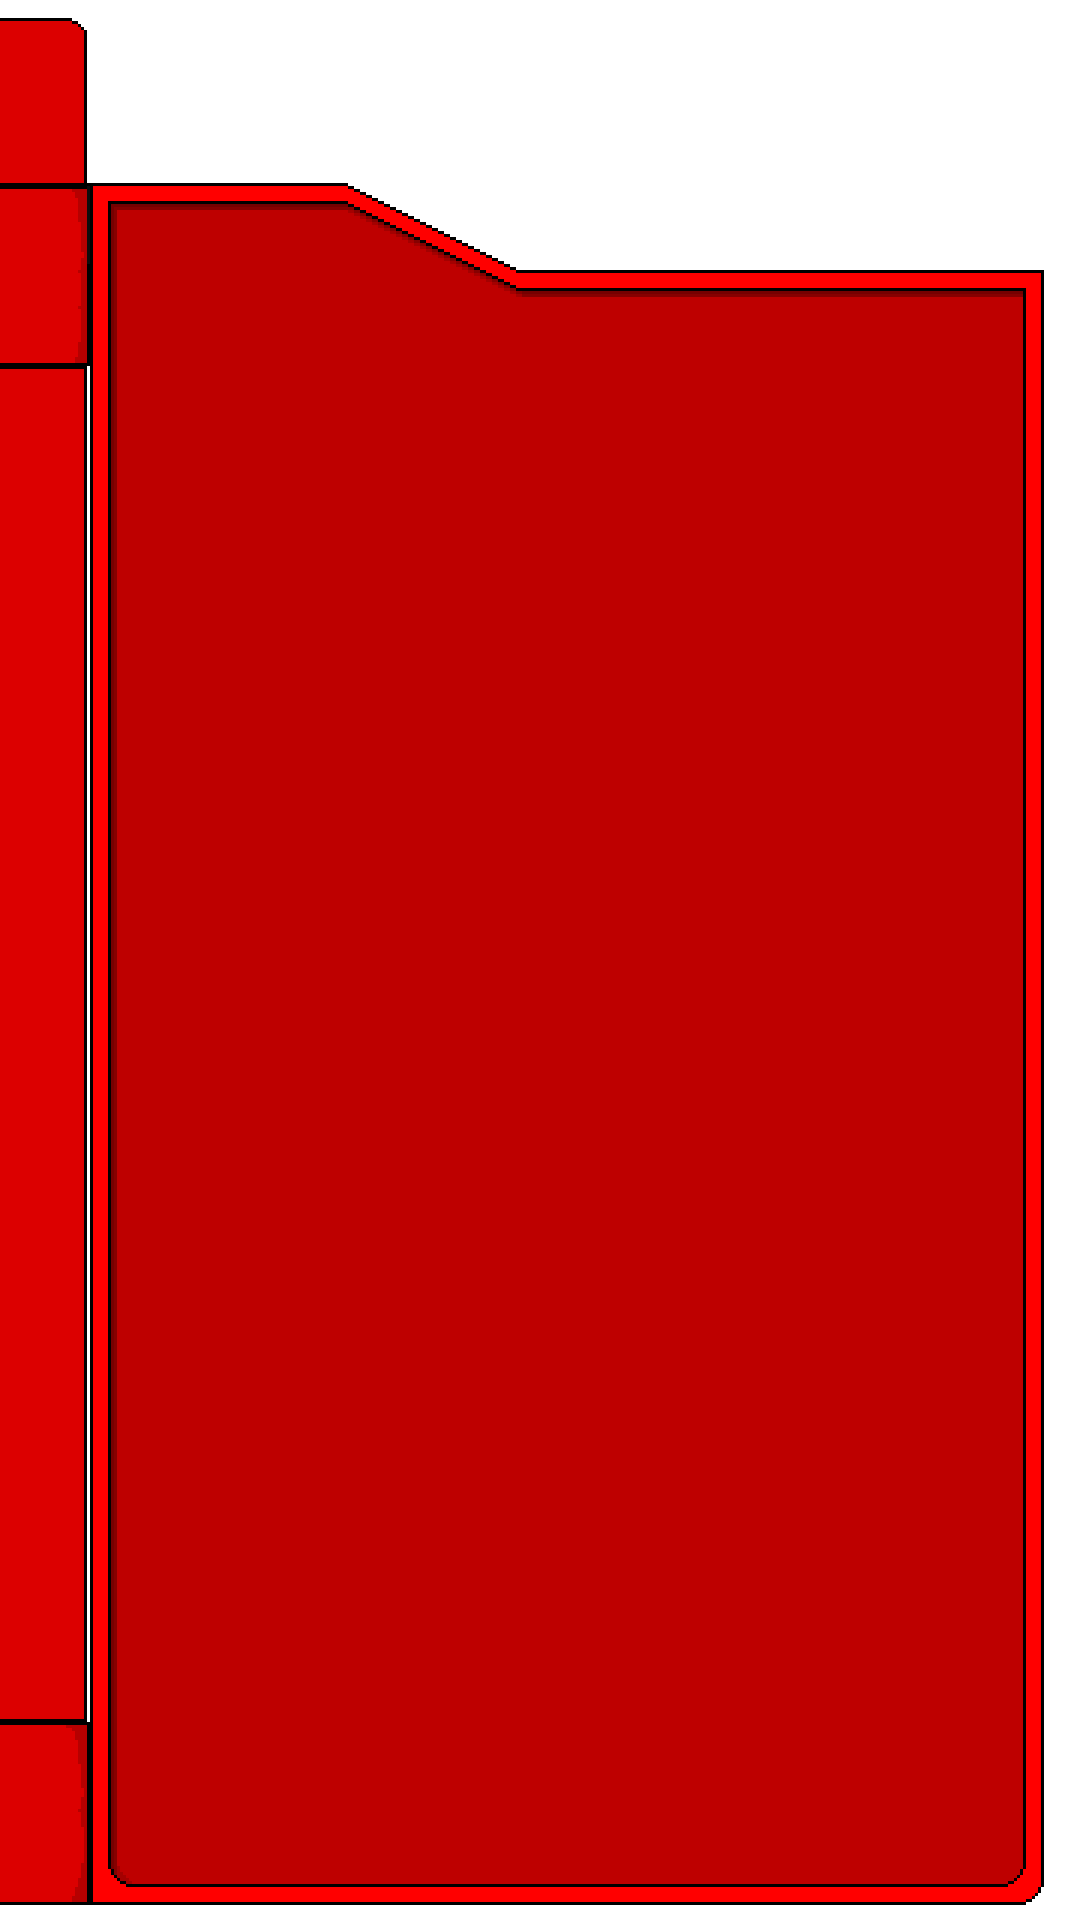

Produce the Android XML layout that renders to this screen, including the resource entries it uses.
<!-- AndroidManifest.xml: application theme Theme.PokemonDictionary -->
<!-- res/layout/fragment_dictionary_sub_page.xml -->
<?xml version="1.0" encoding="utf-8"?>
<layout xmlns:android="http://schemas.android.com/apk/res/android"
    xmlns:app="http://schemas.android.com/apk/res-auto"
    xmlns:tools="http://schemas.android.com/tools"
    tools:context=".DictionarySubPageFragment">

    <androidx.constraintlayout.widget.ConstraintLayout
        android:id="@+id/cl_subdictionary_parent"
        android:layout_width="match_parent"
        android:layout_height="match_parent">

        <androidx.constraintlayout.widget.ConstraintLayout
            android:id="@+id/cl_subdictionary_contents"
            android:layout_width="match_parent"
            android:layout_height="match_parent"
            android:background="@drawable/dictionary_sub"
            app:layout_constraintBottom_toBottomOf="parent"
            app:layout_constraintEnd_toEndOf="parent"
            app:layout_constraintStart_toStartOf="parent"
            app:layout_constraintTop_toTopOf="parent">

        </androidx.constraintlayout.widget.ConstraintLayout>

    </androidx.constraintlayout.widget.ConstraintLayout>
</layout>
<!-- resources referenced by this layout -->
<resources>
  <!-- drawable dictionary_sub: png bitmap (drawable, 13245 bytes) -->
  <style name="Theme.PokemonDictionary" parent="Theme.MaterialComponents.DayNight.DarkActionBar">
          <item name="windowNoTitle">true</item>
          
          <item name="colorPrimary">@color/purple_500</item>
          <item name="colorPrimaryVariant">@color/purple_700</item>
          <item name="colorOnPrimary">@color/white</item>
          
          <item name="colorSecondary">@color/teal_200</item>
          <item name="colorSecondaryVariant">@color/teal_700</item>
          <item name="colorOnSecondary">@color/black</item>
          
          <item name="android:statusBarColor">?attr/colorPrimaryVariant</item>
          
          <item name="android:windowFullscreen">true</item>
      </style>
  <color name="purple_500">#FF6200EE</color>
  <color name="purple_700">#FF3700B3</color>
  <color name="white">#FFFFFFFF</color>
  <color name="teal_200">#FF03DAC5</color>
  <color name="teal_700">#FF018786</color>
  <color name="black">#FF000000</color>
</resources>
